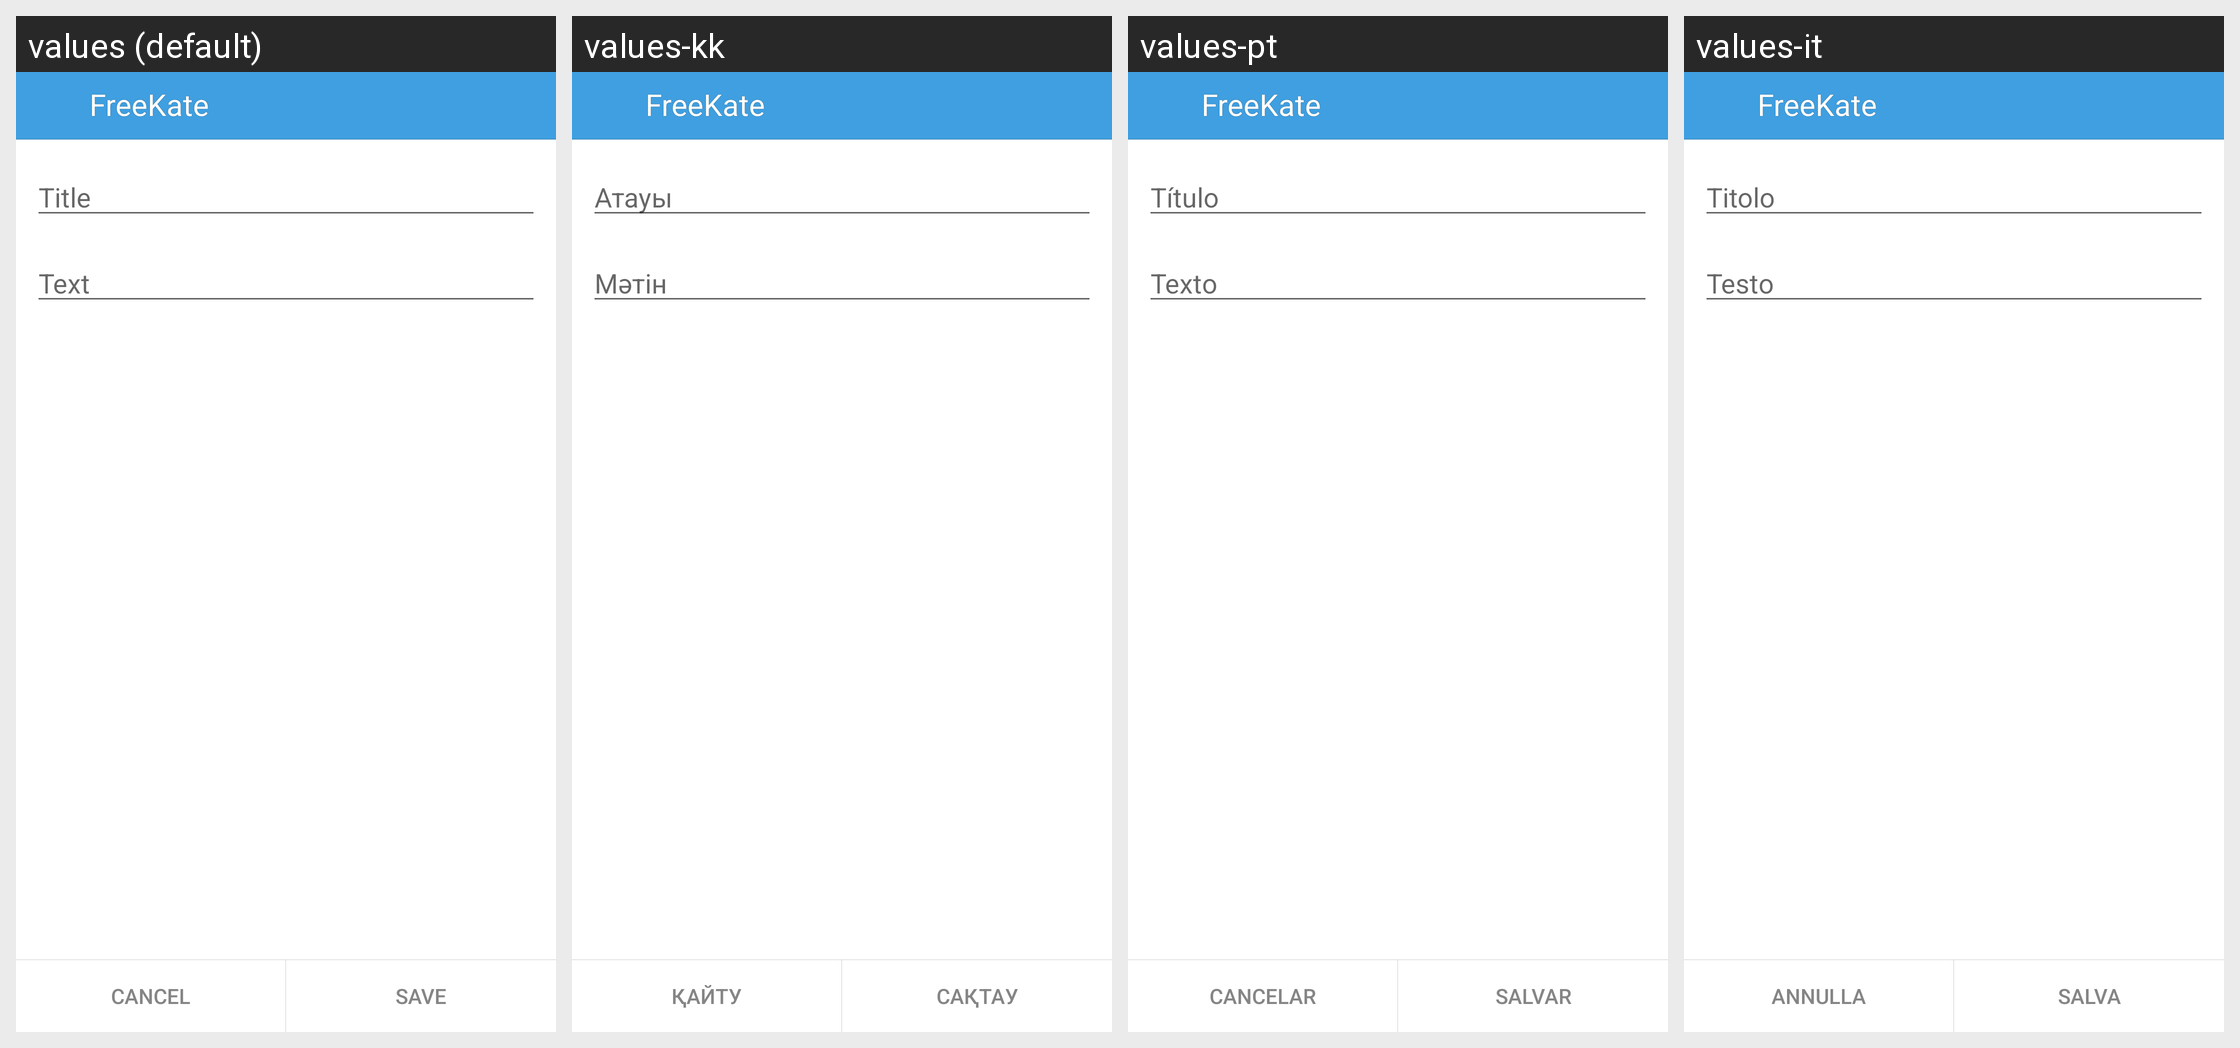

For this localized Android screen grid, give each drawn string resource with its value in every locale shown.
Android screen res/layout/new_note.xml rendered under 4 locales, left to right: values (default), values-kk, values-pt, values-it. Device: Nexus 5 (rendered at 1080×1920; each locale shown at half size, 540×960, under a caption strip naming it); theme KateLight.
Other locales in the repository, not shown: values-ba, values-be, values-kz, values-ru, values-tr, values-tt, values-uk.
Strings drawn on this screen, with the default value and each locale's value (text and hints the layout hard-codes, and strings that could not be matched under every locale, appear in the picture but are not listed):

title
  values: Title
  values-kk: Атауы
  values-pt: Título
  values-it: Titolo

text
  values: Text
  values-kk: Мәтін
  values-pt: Texto
  values-it: Testo

label_cancel
  values: Cancel
  values-kk: Қайту
  values-pt: Cancelar
  values-it: Annulla

label_save
  values: Save
  values-kk: Сақтау
  values-pt: Salvar
  values-it: Salva

app_name
  values: FreeKate
  values-kk: FreeKate  [not translated; the default value is used]
  values-pt: FreeKate  [not translated; the default value is used]
  values-it: FreeKate  [not translated; the default value is used]
